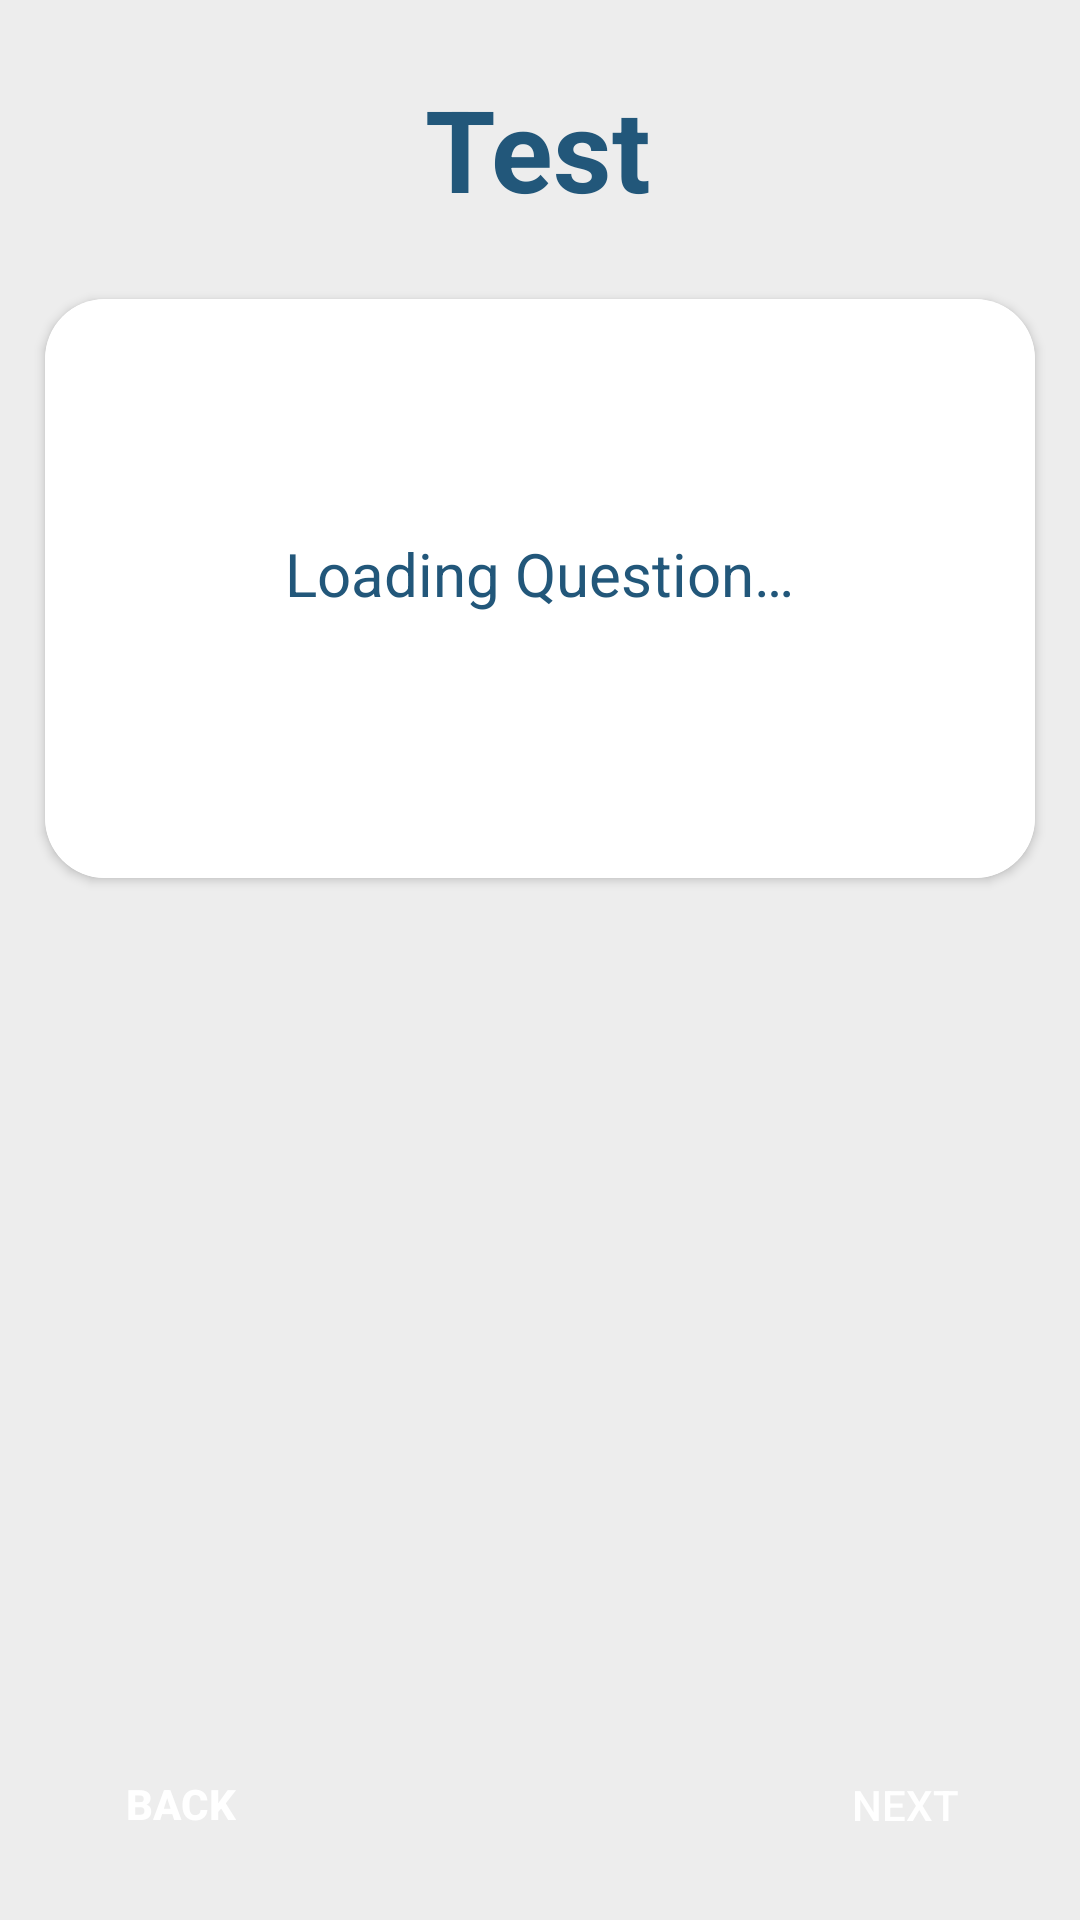

Layout XML and referenced resources for this Android screen:
<!-- AndroidManifest.xml: application theme Theme.SelfMIEnd -->
<!-- res/layout/fragment_test.xml -->
<?xml version="1.0" encoding="utf-8"?>
<androidx.constraintlayout.widget.ConstraintLayout xmlns:android="http://schemas.android.com/apk/res/android"
    xmlns:app="http://schemas.android.com/apk/res-auto"
    xmlns:tools="http://schemas.android.com/tools"
    android:id="@+id/testFragmentLayout"
    android:layout_width="match_parent"
    android:layout_height="match_parent"
    android:background="#ededed"
    tools:context=".TestFragment">

    <TextView
        android:id="@+id/testTitle"
        style="@style/HeadingText"
        android:layout_width="wrap_content"
        android:layout_height="wrap_content"
        android:layout_marginTop="24dp"
        android:text="@string/test_text"
        android:textColor="@color/lapis_lazuli"
        app:layout_constraintEnd_toEndOf="parent"
        app:layout_constraintHorizontal_bias="0.498"
        app:layout_constraintStart_toStartOf="parent"
        app:layout_constraintTop_toTopOf="parent" />

    <androidx.cardview.widget.CardView
        android:id="@+id/cardView"
        android:layout_width="330dp"
        android:layout_height="193dp"
        android:layout_marginTop="25dp"
        app:cardCornerRadius="20dp"
        app:layout_constraintEnd_toEndOf="parent"
        app:layout_constraintStart_toStartOf="parent"
        app:layout_constraintTop_toBottomOf="@+id/testTitle">

        <LinearLayout
            android:layout_width="match_parent"
            android:layout_height="match_parent"
            android:background="@color/white"
            android:gravity="center"
            android:orientation="vertical"
            android:padding="16dp">

            <TextView
                android:id="@+id/testQuestionContainer"
                style="@style/SubheadingText"
                android:layout_width="wrap_content"
                android:layout_height="wrap_content"
                android:layout_marginBottom="10dp"
                android:gravity="center_horizontal|center_vertical"
                android:text="@string/loading_questionText"
                android:textColor="@color/lapis_lazuli" />

        </LinearLayout>

    </androidx.cardview.widget.CardView>

    <Button
        android:id="@+id/nextButton"
        android:layout_width="wrap_content"
        android:layout_height="wrap_content"
        android:background="@drawable/customized_buttons"
        android:backgroundTint="@color/lapis_lazuli"
        android:text="@string/nextText"
        android:textColor="@color/white"
        app:layout_constraintBottom_toBottomOf="parent"
        app:layout_constraintEnd_toEndOf="parent"
        app:layout_constraintHorizontal_bias="0.947"
        app:layout_constraintStart_toStartOf="parent"
        app:layout_constraintTop_toTopOf="parent"
        app:layout_constraintVertical_bias="0.976" />

    <Button
        android:id="@+id/backButton"
        android:layout_width="wrap_content"
        android:layout_height="wrap_content"
        android:layout_marginStart="16dp"
        android:background="@drawable/customized_buttons"
        android:backgroundTint="@color/lapis_lazuli"
        android:text="@string/backText"
        android:textColor="@color/white"
        android:textStyle="bold"
        app:layout_constraintBottom_toBottomOf="parent"
        app:layout_constraintEnd_toEndOf="@+id/nextButton"
        app:layout_constraintHorizontal_bias="0.0"
        app:layout_constraintStart_toStartOf="parent"
        app:layout_constraintTop_toTopOf="parent"
        app:layout_constraintVertical_bias="0.975" />

    <Button
        android:id="@+id/rate2"
        android:layout_width="300dp"
        android:layout_height="50dp"
        android:layout_marginBottom="16dp"
        android:background="@drawable/customized_buttons"
        android:backgroundTint="@color/emerald"
        android:text=""
        app:layout_constraintBottom_toTopOf="@+id/rate3"
        app:layout_constraintEnd_toEndOf="parent"
        app:layout_constraintHorizontal_bias="0.526"
        app:layout_constraintStart_toStartOf="parent" />

    <Button
        android:id="@+id/rate4"
        android:layout_width="300dp"
        android:layout_height="50dp"
        android:layout_marginBottom="16dp"
        android:background="@drawable/customized_buttons"
        android:backgroundTint="@color/emerald"
        android:text=""
        app:layout_constraintBottom_toTopOf="@+id/rate5"
        app:layout_constraintEnd_toEndOf="parent"
        app:layout_constraintHorizontal_bias="0.526"
        app:layout_constraintStart_toStartOf="parent" />

    <Button
        android:id="@id/rate5"
        android:layout_width="300dp"
        android:layout_height="50dp"
        android:layout_marginBottom="92dp"
        android:background="@drawable/customized_buttons"
        android:backgroundTint="@color/emerald"
        android:text=""
        app:layout_constraintBottom_toBottomOf="parent"
        app:layout_constraintEnd_toEndOf="parent"
        app:layout_constraintHorizontal_bias="0.526"
        app:layout_constraintStart_toStartOf="parent" />

    <Button
        android:id="@+id/rate3"
        android:layout_width="300dp"
        android:layout_height="50dp"
        android:layout_marginBottom="12dp"
        android:background="@drawable/customized_buttons"
        android:backgroundTint="@color/emerald"
        android:text=""
        app:layout_constraintBottom_toTopOf="@+id/rate4"
        app:layout_constraintEnd_toEndOf="parent"
        app:layout_constraintHorizontal_bias="0.526"
        app:layout_constraintStart_toStartOf="parent" />

    <Button
        android:id="@+id/rate1"
        android:layout_width="300dp"
        android:layout_height="50dp"
        android:layout_marginTop="24dp"
        android:layout_marginBottom="15dp"
        android:background="@drawable/customized_buttons"
        android:backgroundTint="@color/emerald"
        android:text=""
        app:layout_constraintBottom_toTopOf="@+id/rate2"
        app:layout_constraintEnd_toEndOf="parent"
        app:layout_constraintHorizontal_bias="0.526"
        app:layout_constraintStart_toStartOf="parent"
        app:layout_constraintTop_toBottomOf="@+id/cardView"
        app:layout_constraintVertical_bias="1.0" />

</androidx.constraintlayout.widget.ConstraintLayout>

    
<!-- resources referenced by this layout -->
<resources>
  <color name="emerald">#57CC99</color>
  <color name="lapis_lazuli">#22577A</color>
  <color name="white">#FFFFFFFF</color>
  <string name="backText">Back</string>
  <string name="loading_questionText">Loading Question…</string>
  <string name="nextText">Next</string>
  <string name="test_text">Test</string>
  <style name="HeadingText">
          <item name="android:textSize">38sp</item>
          <item name="android:textColor">#000000</item>
          <item name="android:textStyle">bold</item>
  
      </style>
  <style name="SubheadingText">
          <item name="android:textSize">20sp</item>
          <item name="android:gravity">center</item>
  
      </style>
  <style name="Theme.SelfMIEnd" parent="Base.Theme.SelfMIEnd" />
  <style name="Base.Theme.SelfMIEnd" parent="Theme.AppCompat.Light.NoActionBar">
          
          
      </style>
</resources>
